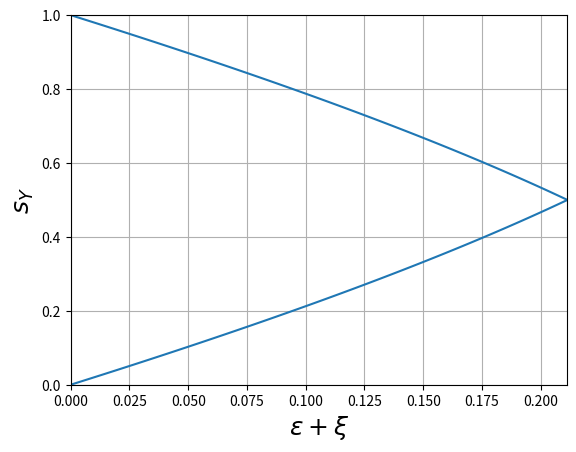

Write Python code to recreate this figure.
# -*- coding: utf-8 -*-
"""
Created on Wed Apr 22 20:16:55 2020

[redacted]
"""

import matplotlib.pyplot as plt
import numpy as np

payoff={'T':1.5, 'R':1.0, 'P':0.0, 'S':-0.5}
T,R,P,S=payoff['T'],payoff['R'],payoff['P'],payoff['S']

def my_plot(eta, w):# generate the figure and setting of the figure
    plt.ylim(0, 1)
    plt.xlim(0,0.211)
    plt.xlabel('$\epsilon+\\xi$',
               fontsize = 18)
    plt.ylabel('$s_Y$',
               fontsize = 18)
    
    plt.rcParams["xtick.direction"] = "in"  
    plt.rcParams["ytick.direction"] = "in"  
    plt.plot(eta, w, '-', 
             color = '#1f77b4', 
             markersize = 1)
    #plt.savefig('../data/figure/nondiscount_hao/{}.png'.format(n))

def func1(eta):
    mu = 1 - eta
    
    SE = S * mu + R * eta
    PE = P * mu + T * eta
    
    return (mu * PE - eta * SE) / (mu - eta)

def func2(eta):
    mu = 1 - eta
    
    RE = R * mu + S * eta
    TE = T * mu + P * eta    
    
    return (mu * RE - eta * TE)/ (mu - eta)

if __name__ == "__main__":
    eta_list = [i for i in np.linspace(0, 0.211, 100)]
    kappa_list1 = []
    kappa_list2 = []
    
    print(0,func1(0),func2(0))
    print(0.1,func1(0.1),func2(0.1))
    print(0.2,func1(0.2),func2(0.2))
    
    for eta in eta_list:
        kappa_list1.append(func1(eta))
        kappa_list2.append(func2(eta))
        
        
    my_plot(eta_list, kappa_list1)
    my_plot(eta_list, kappa_list2)
    plt.grid()
    plt.savefig('./equa_kappa_range.pdf')